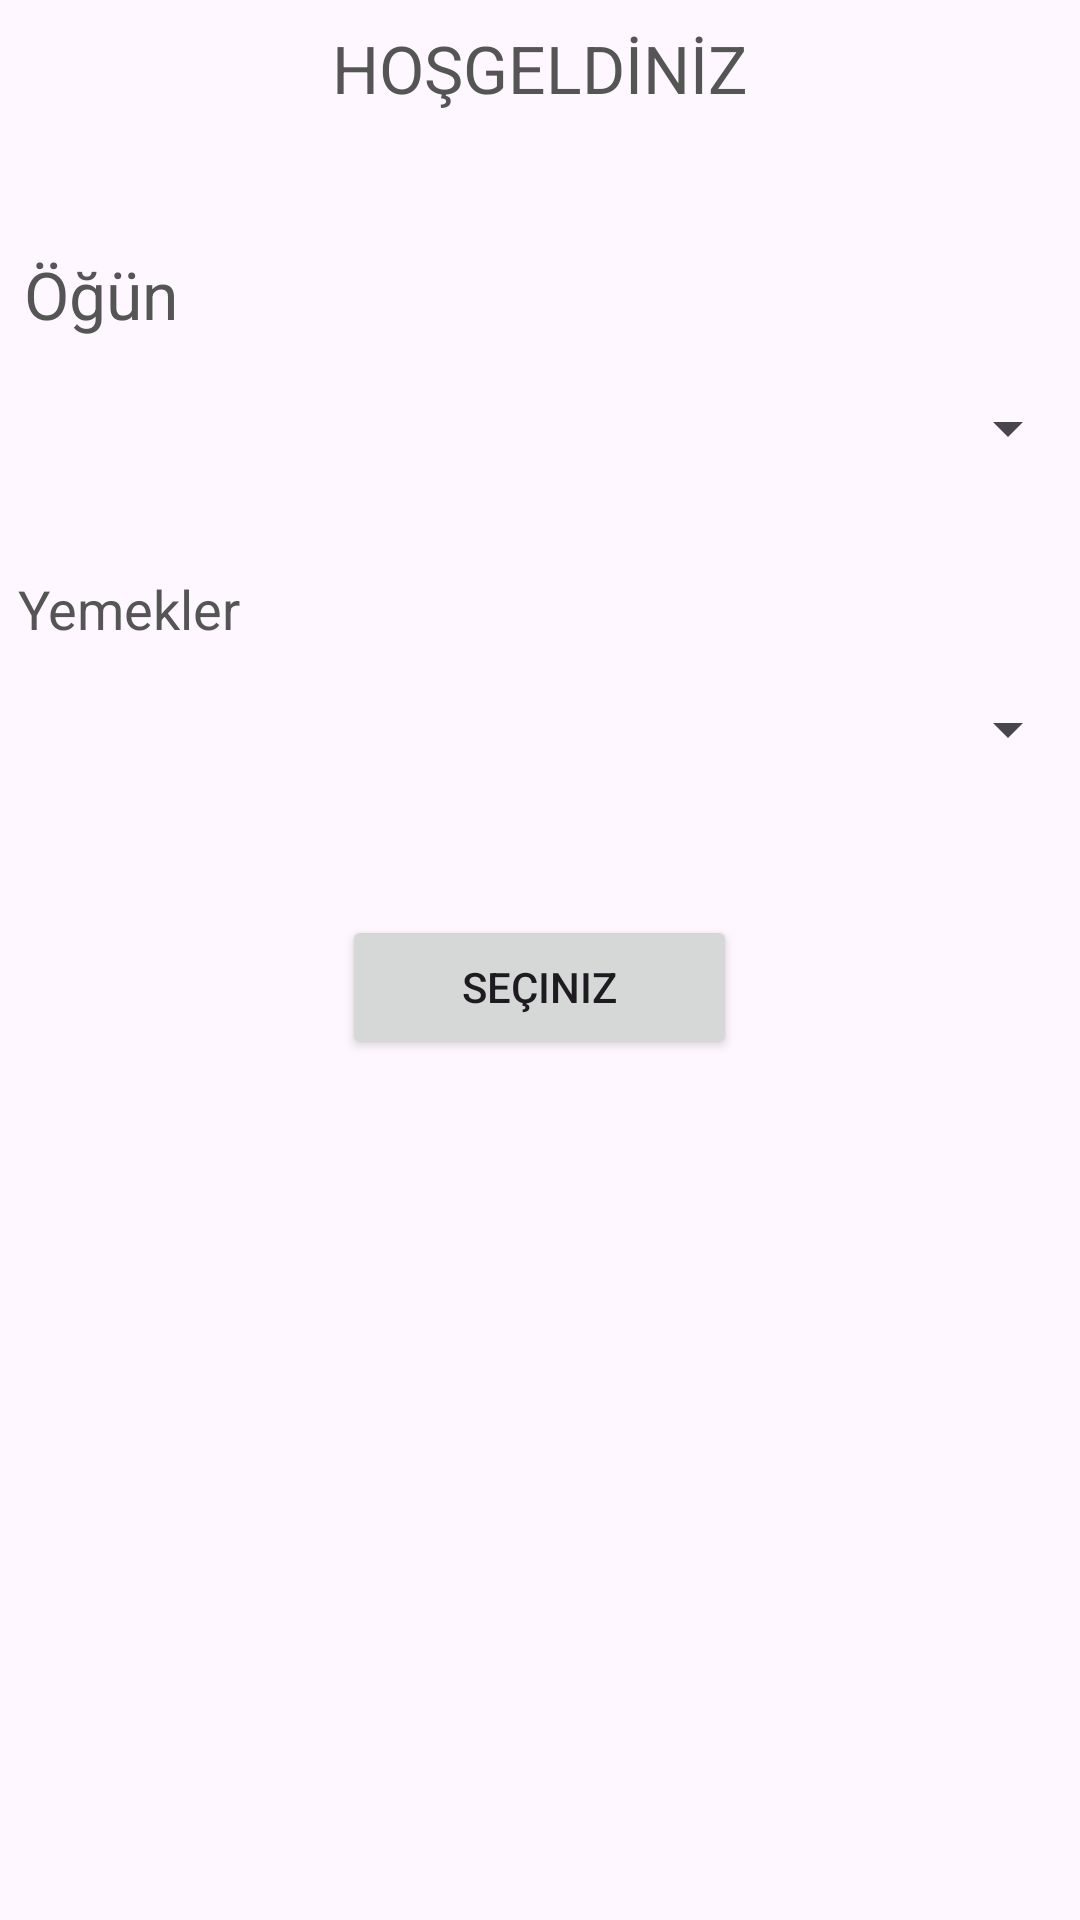

Reconstruct the res/layout file that produces this screen, plus the resources it refers to.
<!-- AndroidManifest.xml: application theme Theme.DİYETÇALIŞACAK -->
<!-- res/layout/activity_main.xml -->
<?xml version="1.0" encoding="utf-8"?>
<RelativeLayout xmlns:android="http://schemas.android.com/apk/res/android"
    xmlns:app="http://schemas.android.com/apk/res-auto"
    xmlns:tools="http://schemas.android.com/tools"
    android:layout_width="match_parent"
    android:layout_height="match_parent"
    tools:context=".MainActivity"
    android:layout_margin="25dp">

    <TextView
        android:layout_width="match_parent"
        android:layout_height="wrap_content"
        android:text="@string/Hoşgeldiniz_text"
        android:padding="8dp"
        android:id="@+id/Hoşgeldiniz_text"
        android:textSize="22sp"
        android:textAlignment="center"
        android:textColor="#555555"/>

    <TextView
        android:layout_width="match_parent"
        android:layout_height="wrap_content"
        android:id="@+id/textView_ogun_sec"
        android:layout_below="@+id/Hoşgeldiniz_text"
        android:layout_marginTop="30dp"
        android:padding="8dp"
        android:textSize="22sp"
        android:textColor="#555555"
        android:text="@string/ogun"
        android:focusable="true"
        android:focusableInTouchMode="true"/>

    <Spinner
        android:layout_width="match_parent"
        android:layout_height="wrap_content"
        android:id="@+id/spinner_ogun_sec"
        android:layout_marginTop="10dp"
        android:layout_below="@id/textView_ogun_sec"/>

    <TextView
        android:layout_width="match_parent"
        android:layout_height="wrap_content"
        android:id="@+id/textView_yemek_sec"
        android:layout_below="@+id/spinner_ogun_sec"
        android:layout_marginTop="30dp"
        android:textSize="18sp"
        android:padding="6dp"
        android:textColor="#555555"
        android:text="@string/yemek"
        android:focusable="true"
        android:focusableInTouchMode="true"/>

    <Spinner
        android:layout_width="match_parent"
        android:layout_height="wrap_content"
        android:id="@+id/spinner_yemek_sec"
        android:layout_marginTop="10dp"
        android:layout_below="@id/textView_yemek_sec"/>

    <Button
        android:layout_width="wrap_content"
        android:layout_height="wrap_content"
        android:id="@+id/button_submit"
        android:layout_below="@id/spinner_yemek_sec"
        android:layout_marginTop="50dp"
        android:text="@string/sec"
        android:textAlignment="center"
        android:layout_centerHorizontal="true"
        android:paddingRight="40dp"
        android:paddingLeft="40dp"/>


</RelativeLayout>
<!-- resources referenced by this layout -->
<resources>
  <string name="ogun">Öğün</string>
  <string name="sec">Seçiniz</string>
  <string name="yemek">Yemekler</string>
  <style name="Theme.DİYETÇALIŞACAK" parent="Base.Theme.DİYETÇALIŞACAK" />
  <style name="Base.Theme.DİYETÇALIŞACAK" parent="Theme.Material3.DayNight.NoActionBar">
          
          
      </style>
</resources>
